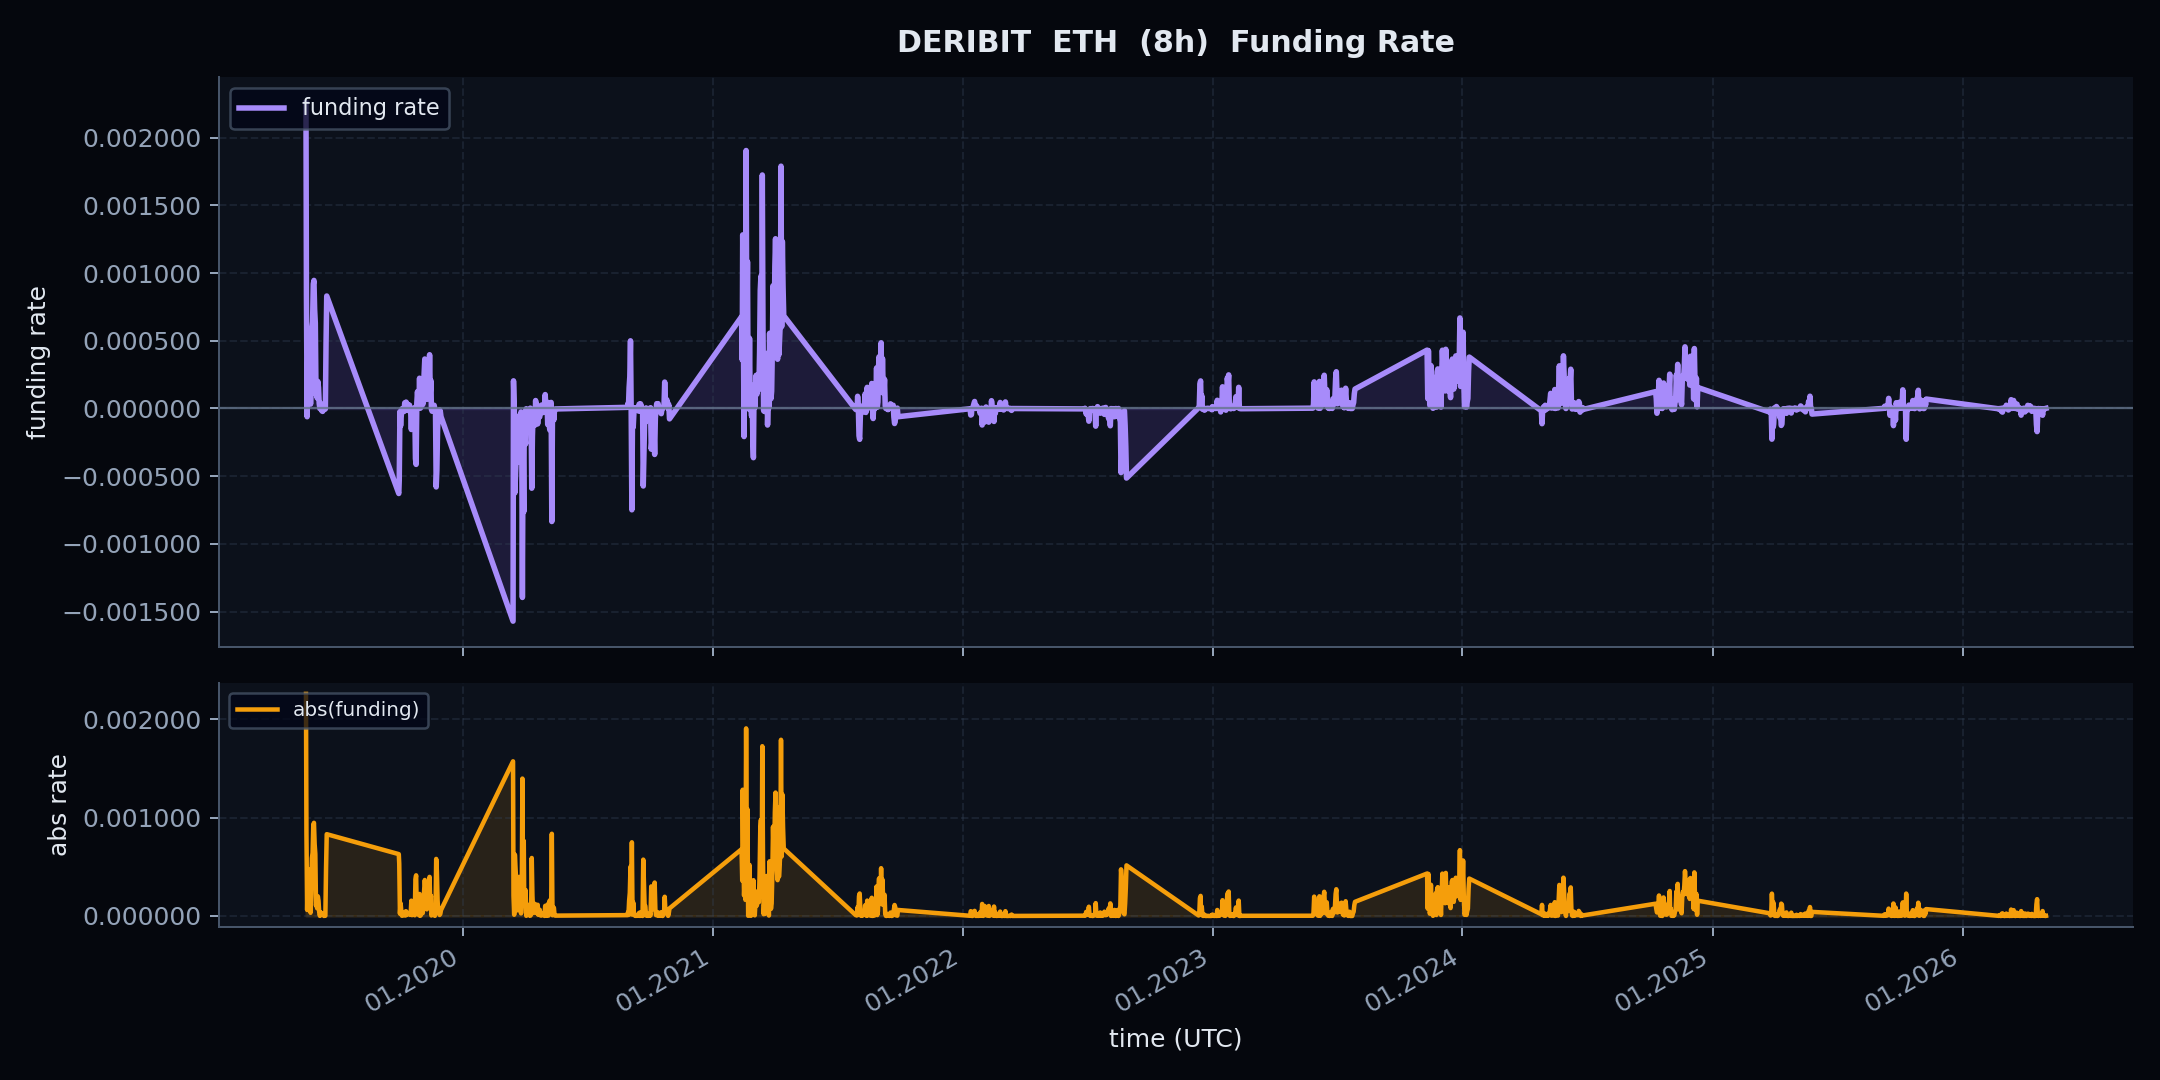

Source data for this figure (header and first rows):
schema_version, dataset_type, exchange, symbol, instrument_type, open_time, close_time, timeframe, funding_rate, index_price, mark_price
v1, funding, deribit, ETH-PERPETUAL, perp, 2022-12-23 08:00:00+00:00, 2022-12-23 15:59:59.999000+00:00, 8h, 1.4368482041586661e-06, 1215, 1220
v1, funding, deribit, ETH-PERPETUAL, perp, 2022-12-25 00:00:00+00:00, 2022-12-25 07:59:59.999000+00:00, 8h, 1.6098463736062746e-06, 1219, 1219
v1, funding, deribit, ETH-PERPETUAL, perp, 2022-07-03 00:00:00+00:00, 2022-07-03 07:59:59.999000+00:00, 8h, -4.50709153313109e-05, 1063, 1057
v1, funding, deribit, ETH-PERPETUAL, perp, 2019-10-27 00:00:00+00:00, 2019-10-27 07:59:59.999000+00:00, 8h, 2.797633504408569e-05, 180.1, 179.9
v1, funding, deribit, ETH-PERPETUAL, perp, 2022-01-29 08:00:00+00:00, 2022-01-29 15:59:59.999000+00:00, 8h, -3.9742790530858514e-05, 2544, 2606
v1, funding, deribit, ETH-PERPETUAL, perp, 2020-09-19 00:00:00+00:00, 2020-09-19 07:59:59.999000+00:00, 8h, -1.8992667222481605e-06, 380.7, 379.6
v1, funding, deribit, ETH-PERPETUAL, perp, 2025-04-01 00:00:00+00:00, 2025-04-01 07:59:59.999000+00:00, 8h, 4.3159133793979056e-06, 1857, 1841
v1, funding, deribit, ETH-PERPETUAL, perp, 2023-11-11 16:00:00+00:00, 2023-11-11 23:59:59.999000+00:00, 8h, 0.0001601, 2046, 2046
v1, funding, deribit, ETH-PERPETUAL, perp, 2020-03-27 08:00:00+00:00, 2020-03-27 15:59:59.999000+00:00, 8h, -0.0003869, 135.5, 135.2
v1, funding, deribit, ETH-PERPETUAL, perp, 2022-12-30 16:00:00+00:00, 2022-12-30 23:59:59.999000+00:00, 8h, -9.108614196337819e-06, 1198, 1198
